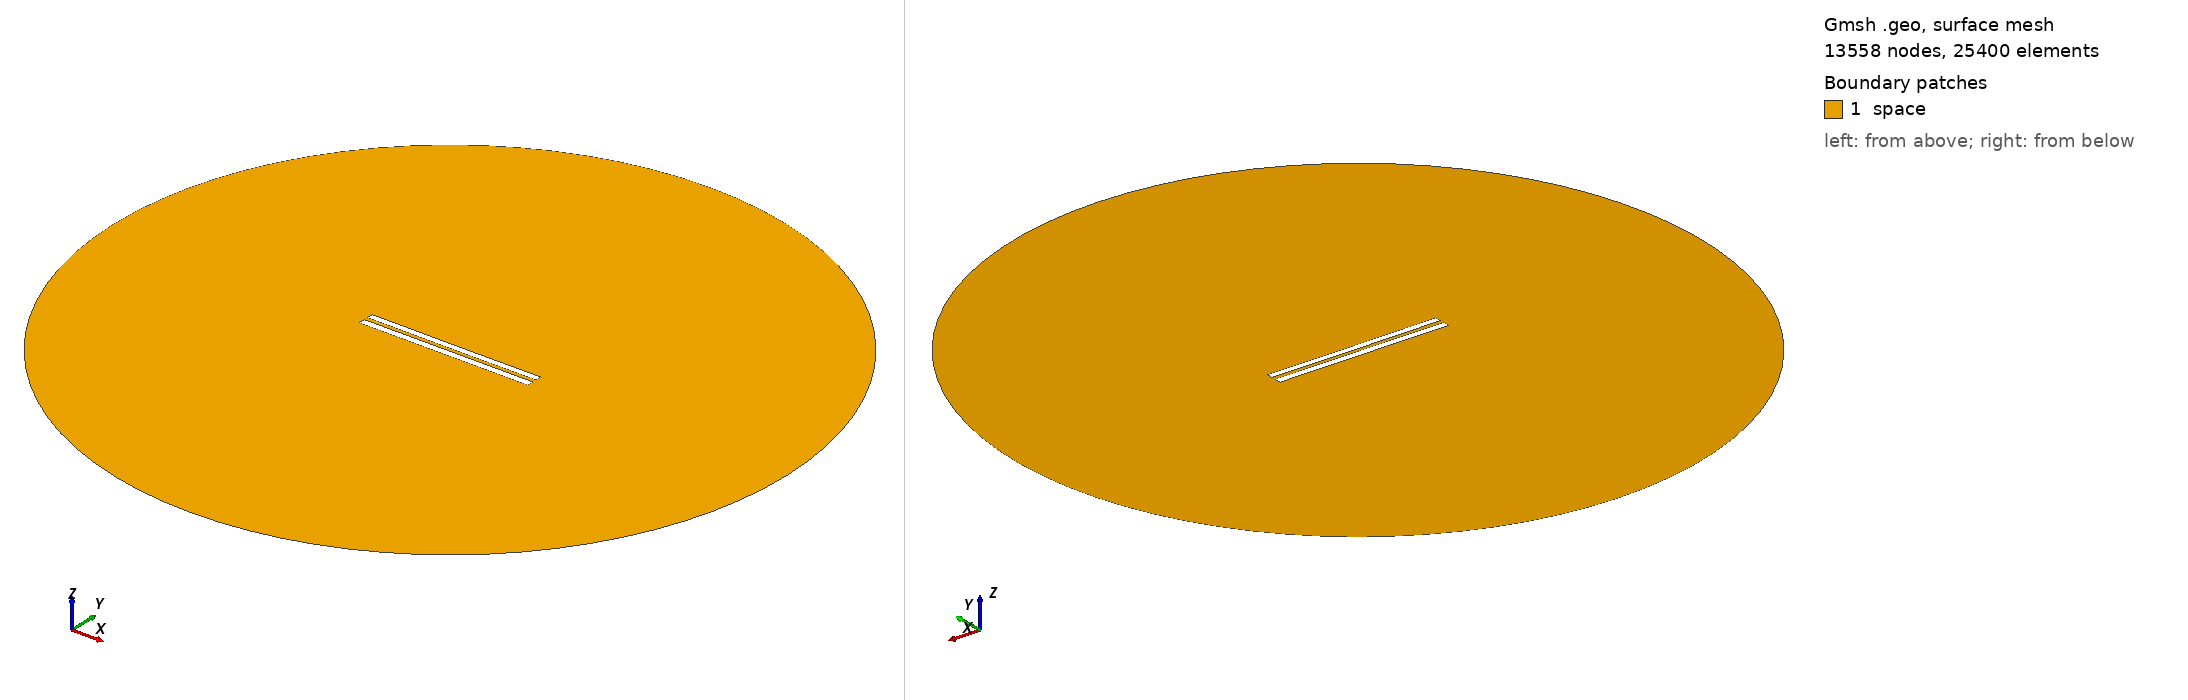

Gmsh geometry script, surface-meshed: 13558 nodes, 25400 surface elements. Boundary patches (legend numbers): 1 space. Left view from above one corner, right view from below the opposite corner. Legend entries are the model's physical surfaces. The drawing asked Gmsh for element sizes between 1% and 20% of the model's largest extent; the script's own settings can give other sizes.

=== 5788.geo (drawn) ===
//---------------------------------------
// Geometry kernel
//---------------------------------------

SetFactory("OpenCASCADE");



//---------------------------------------
// Parameters of the geometry
//---------------------------------------

// Overetch of the upper plate
overetch = 0.125;

// Distance between the plates
distance = 2.5;

// Discretization over the x axis (for the deformation)
nx = 50; 

// Length of the plate
L = 100 - overetch; 

// Number of modes
n = 4; 

// 1st mode coefficient
coeff(1) = -0.075;
beta(1) = 0.596864 * 3.1415926535 / L;

// 2nd mode coefficient
coeff(2) = -0.075;
beta(2) = 1.49418 * 3.1415926535 / L;

// 3rd mode coefficient
coeff(3) = 0.0;
beta(3) = 2.50025 * 3.1415926535 / L;

// 4th mode coefficient
coeff(4) = 0.0;
beta(4) = 3.49999 * 3.1415926535 / L;



//---------------------------------------
// Upper plate (deformed rectangle)
//---------------------------------------

// Coordiantes of the upper plate
xmin = -50;
xmax = 50 - overetch;

// Height of the upper plate
yheight = 4 - 2 * overetch;

// Indexes of the points
UpperID[] = {};
LowerID[] = {};
LeftID[] = {};
RightID[] = {};

// Point index
p = 1;

// Horizontal edges
For i In {1:nx}
    x = xmin + (i-1)*(xmax - xmin)/(nx-1);

    y_bottom = distance / 2 + overetch;
    For j In {1:n}
        C = (Cosh(beta(j)*L) + Cos(beta(j)*L)) / (Sinh(beta(j)*L) + Sin(beta(j)*L));
        y_bottom  = y_bottom + coeff(j) * (Cosh(beta(j)*(x+50)) - Cos(beta(j)*(x+50)) - C * (Sinh(beta(j)*(x+50)) - Sin(beta(j)*(x+50))));
    EndFor

    y_top = y_bottom + yheight;

    Point(p) = {x, y_top, 0, 1.0};
    UpperID[i] = p;
    p = p + 1;

    Point(p) = {x, y_bottom, 0, 1.0};
    LowerID[i] = p;
    p = p + 1;
EndFor

// Create point lists
UpperPts[] = {}; LowerPts[] = {};
For i In {1:nx}
  UpperPts[] += {UpperID[i]};
  LowerPts[] += {LowerID[i]};
EndFor

// Build splines
Spline(1) = {UpperPts[]};
Spline(2) = {LowerPts[]};
Line(3) = {LowerPts[nx-1], UpperPts[nx-1]};
Line(4) = {LowerPts[0], UpperPts[0]};

// Build the plane surface
Curve Loop(1) = {2, 3, -1, -4};
Plane Surface(1) = {1};



//---------------------------------------
// Lower plate (rectangle)
//---------------------------------------

// Vertices
Point(1001) = {-50, -1, 0, 1.0};
Point(1002) = { 50, -1, 0, 1.0};
Point(1003) = { 50,  -5, 0, 1.0};
Point(1004) = {-50,  -5, 0, 1.0};

// Edges
Line(5) = {1001, 1002};
Line(6) = {1002, 1003};
Line(7) = {1003, 1004};
Line(8) = {1004, 1001};

// Plane surface
Line Loop(2) = {5, 6, 7, 8};
Plane Surface(2) = {2}; 



//---------------------------------------
// Outer (fictious) boundary
//---------------------------------------

// Points
Point(1005) = {0, 0, 0};       // Center
Point(1006) = {200, 0, 0};     // Start point
Point(1007) = {0, 200, 0};     // 90 degrees
Point(1008) = {-200, 0, 0};    // 180 degrees
Point(1009) = {0, -200, 0};    // 270 degrees

// Circle arcs (each needs start, center, end)
Circle(9) = {1006, 1005, 1007};
Circle(10) = {1007, 1005, 1008};
Circle(11) = {1008, 1005, 1009};
Circle(12) = {1009, 1005, 1006};

// Plane surface for the entire domain
Curve Loop(3) = {9, 10, 11, 12};
Surface(3) = {3};

// Subtract the plates from the whole domain to obtain the actual domain where we want to solve the equations
BooleanDifference{ Surface{3}; Delete; }{ Surface{1}; Surface{2}; Delete; }




//---------------------------------------
// Transfinite Lines/Curves
//---------------------------------------

// Set the number of points on the boundaries
r = 7;

// Plates
Transfinite Curve {1, 2} = 50*r Using Progression 1;
Transfinite Curve {3, 4} = 2*r Using Progression 1;
Transfinite Line {5, 7} = 50*r Using Progression 1;
Transfinite Line {6, 8} = 2*r Using Progression 1;

// Outer boundary
Transfinite Line {9, 10, 11, 12} = 20 Using Progression 1;



//---------------------------------------
// Physical groups
//---------------------------------------                

// Physical curves (boundaries)
Physical Line("force_segment", 10) = {2};
Physical Line("upper_plate", 11) = {1, 3, 4};
Physical Line("lower_plate", 12) = {5, 6, 7, 8};
Physical Line("boundary", 20) = {9, 10, 11, 12};

// Physical Surfaces
Physical Surface("space", 30) = {3};



//---------------------------------------
// 6. Generate the Mesh
//---------------------------------------

// 2D mesh generation
Mesh 2;
